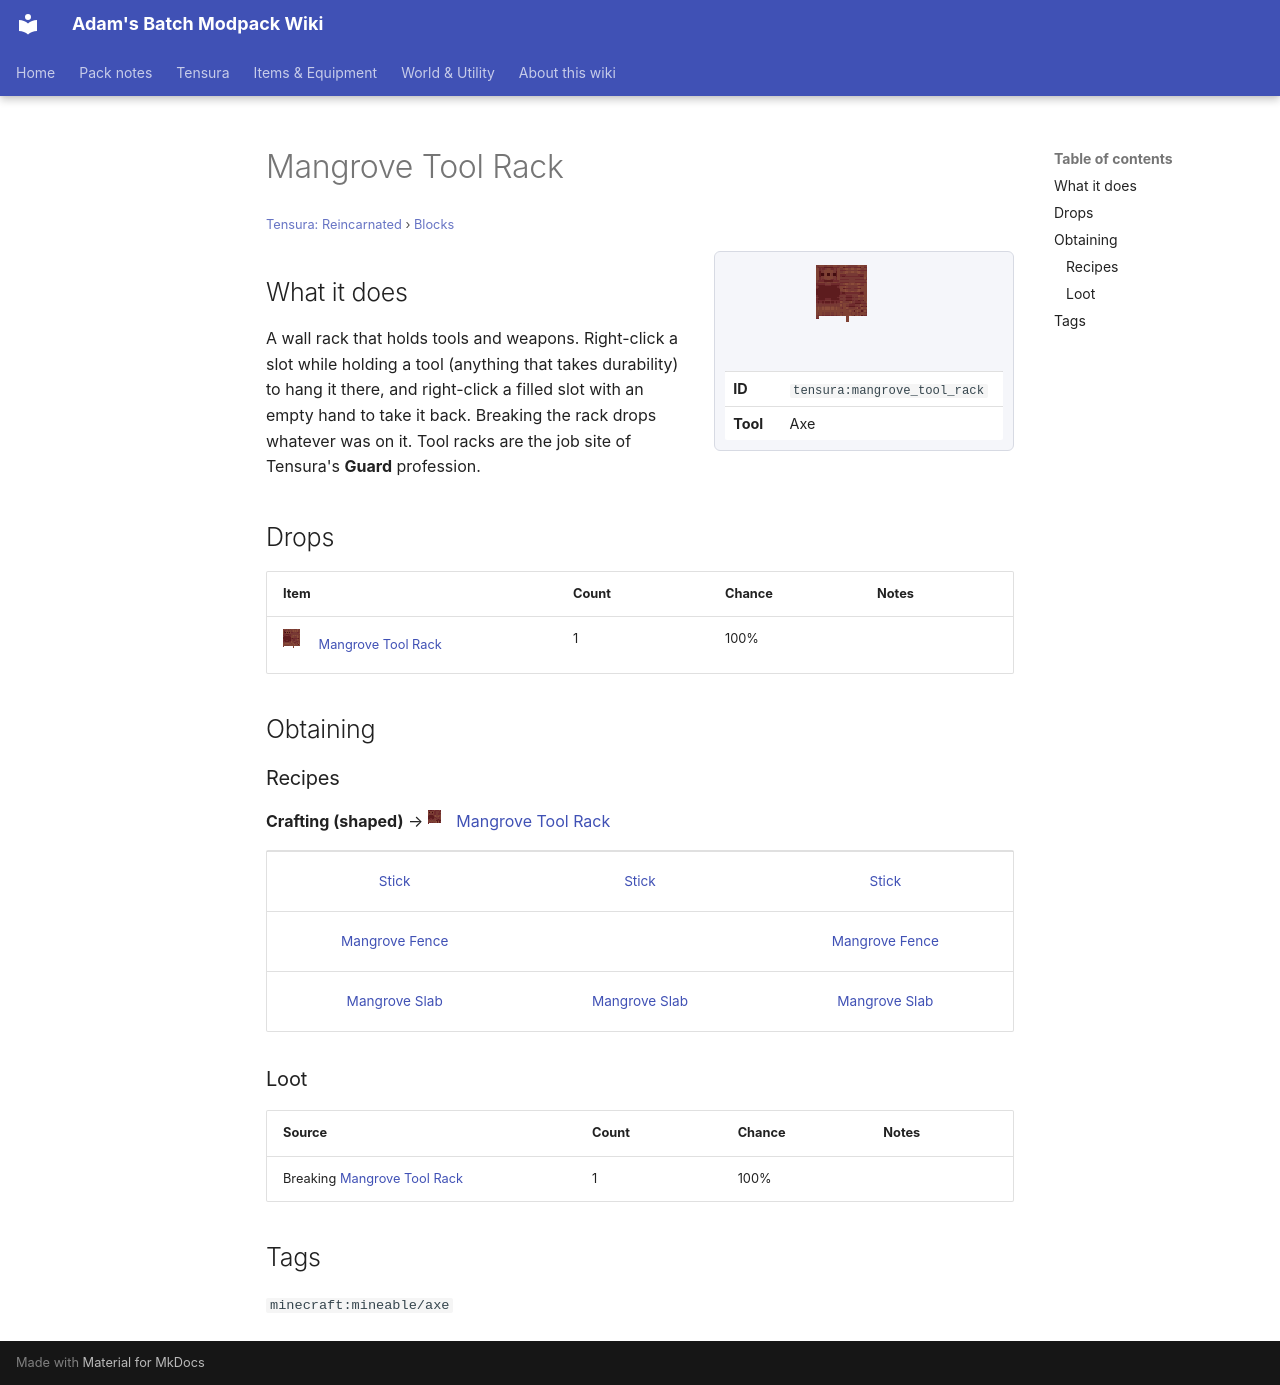

repository: Proteus-Nell/Adams-Batch-MC-Modpack-Wiki · page: tensura-reincarnated/blocks/mangrove-tool-rack/index.html · generator: mkdocs

# Mangrove Tool Rack

<small>[Tensura: Reincarnated](../index.md) &rsaquo; [Blocks](index.md)</small>

<div class="infobox" markdown>

![Mangrove Tool Rack](../../assets/icons/tensura/item/mangrove_tool_rack.png)

| | |
|---|---|
| **ID** | `tensura:mangrove_tool_rack` |
| **Tool** | Axe |

</div>

## What it does

A wall rack that holds tools and weapons. Right-click a slot while holding a tool (anything that takes durability) to hang it there, and right-click a filled slot with an empty hand to take it back. Breaking the rack drops whatever was on it. Tool racks are the job site of Tensura's **Guard** profession.



## Drops

| Item | Count | Chance | Notes |
|---|---|---|---|
| ![](../../assets/icons/tensura/item/mangrove_tool_rack.png) [Mangrove Tool Rack](mangrove-tool-rack.md) | 1 | 100% |  |

## Obtaining

### Recipes

**Crafting (shaped)** &rarr; ![](../../assets/icons/tensura/item/mangrove_tool_rack.png) [Mangrove Tool Rack](mangrove-tool-rack.md)

<div class="recipe" markdown>

| | | |
|---|---|---|
|  [Stick](https://minecraft.wiki/w/Stick) |  [Stick](https://minecraft.wiki/w/Stick) |  [Stick](https://minecraft.wiki/w/Stick) |
|  [Mangrove Fence](https://minecraft.wiki/w/Mangrove_Fence) |   |  [Mangrove Fence](https://minecraft.wiki/w/Mangrove_Fence) |
|  [Mangrove Slab](https://minecraft.wiki/w/Mangrove_Slab) |  [Mangrove Slab](https://minecraft.wiki/w/Mangrove_Slab) |  [Mangrove Slab](https://minecraft.wiki/w/Mangrove_Slab) |

</div>

### Loot

| Source | Count | Chance | Notes |
|---|---|---|---|
| Breaking [Mangrove Tool Rack](mangrove-tool-rack.md) | 1 | 100% |  |

## Tags

`minecraft:mineable/axe`
